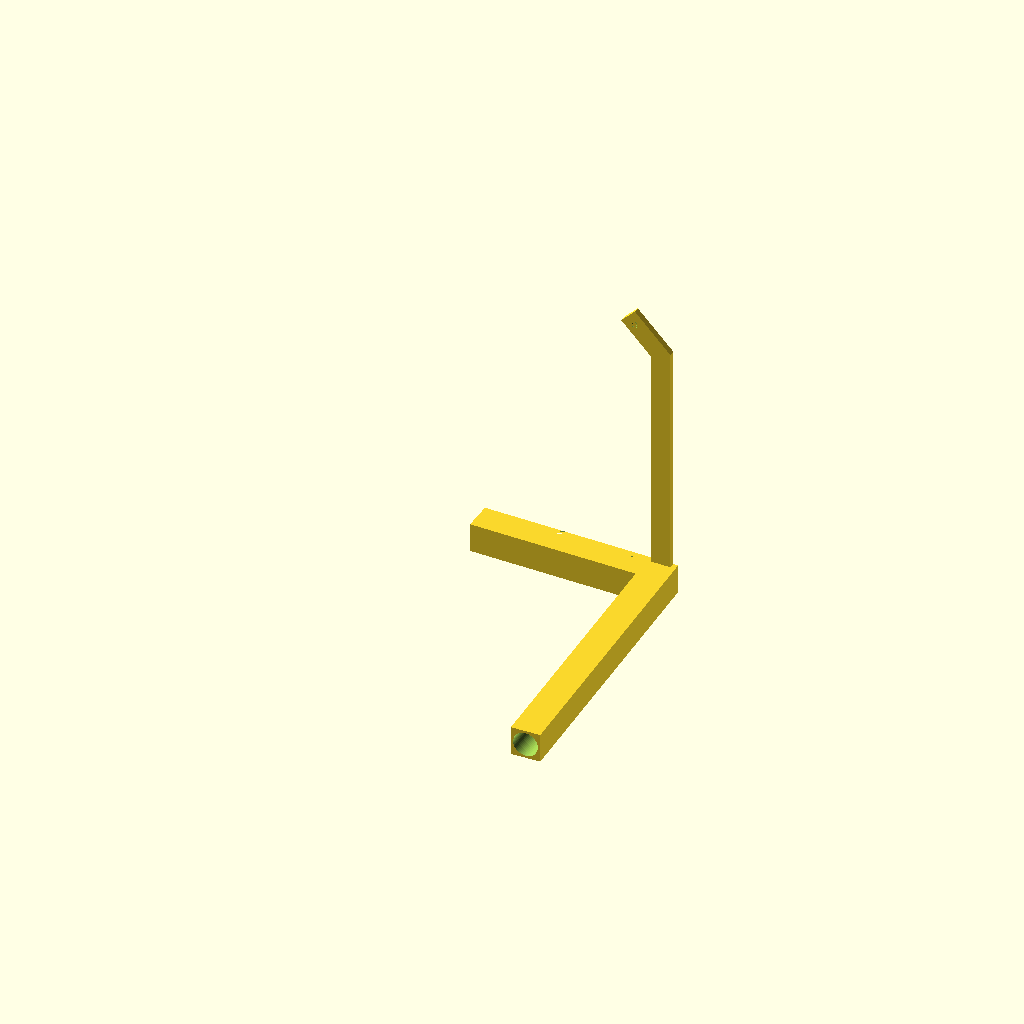
Cell 1: rendered with the file's own defaults.
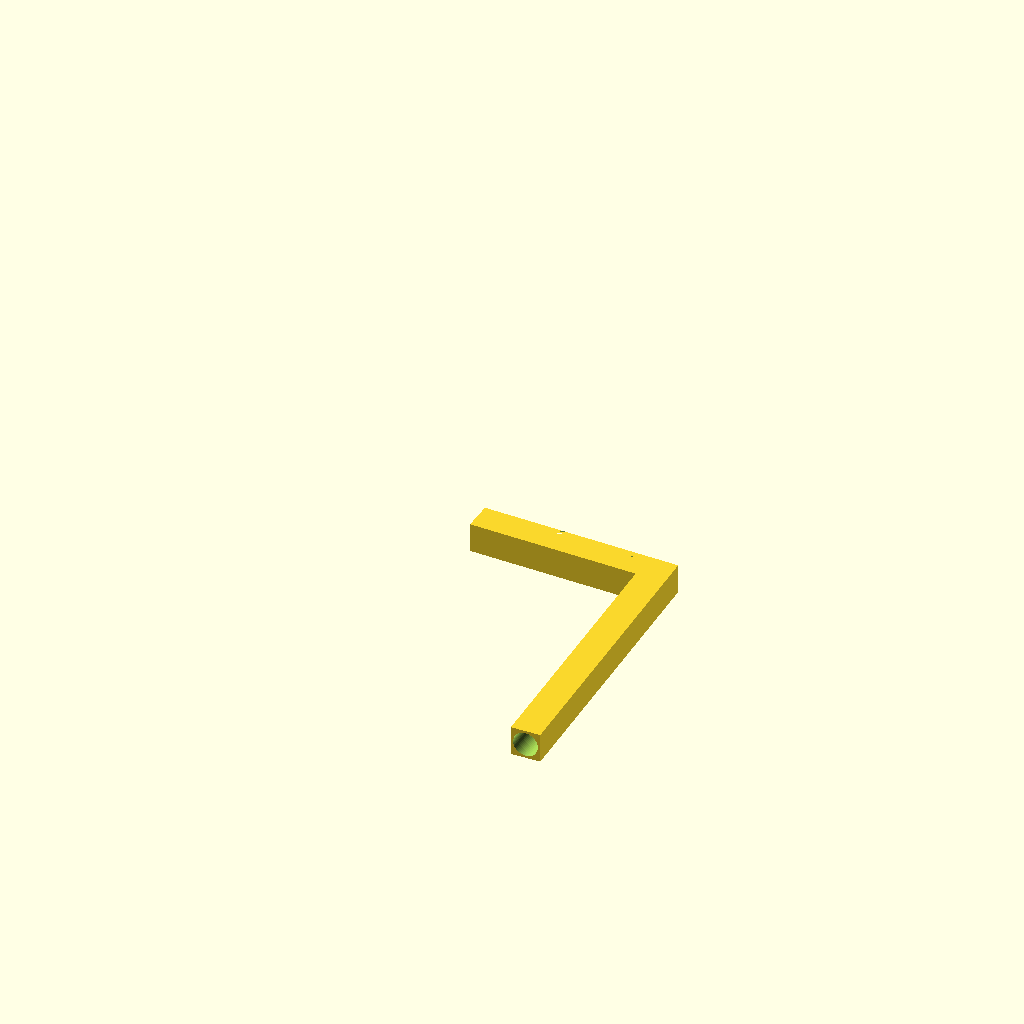
Cell 2 — guideArm set to 0, the other parameters unchanged.
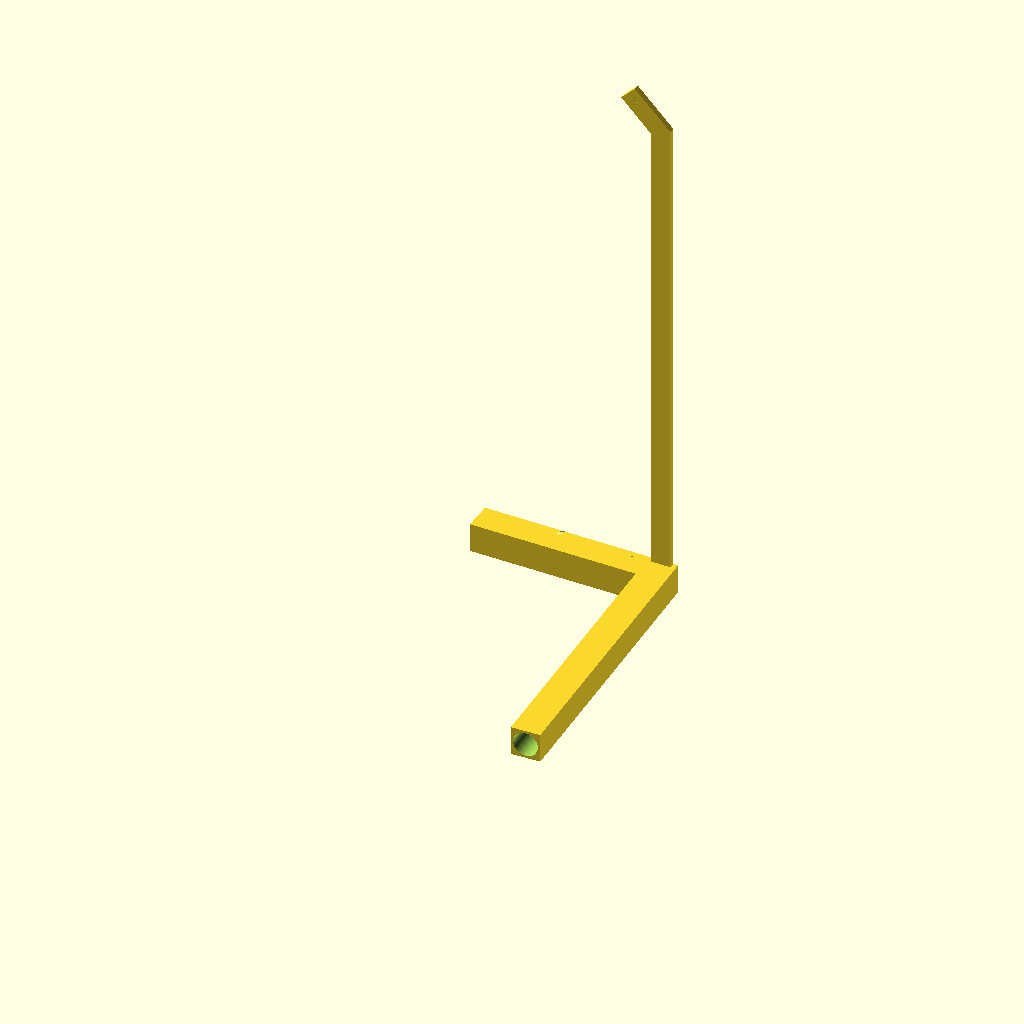
Cell 3 — yZrodDistanceToYCenter set to 249.8, the other parameters unchanged.
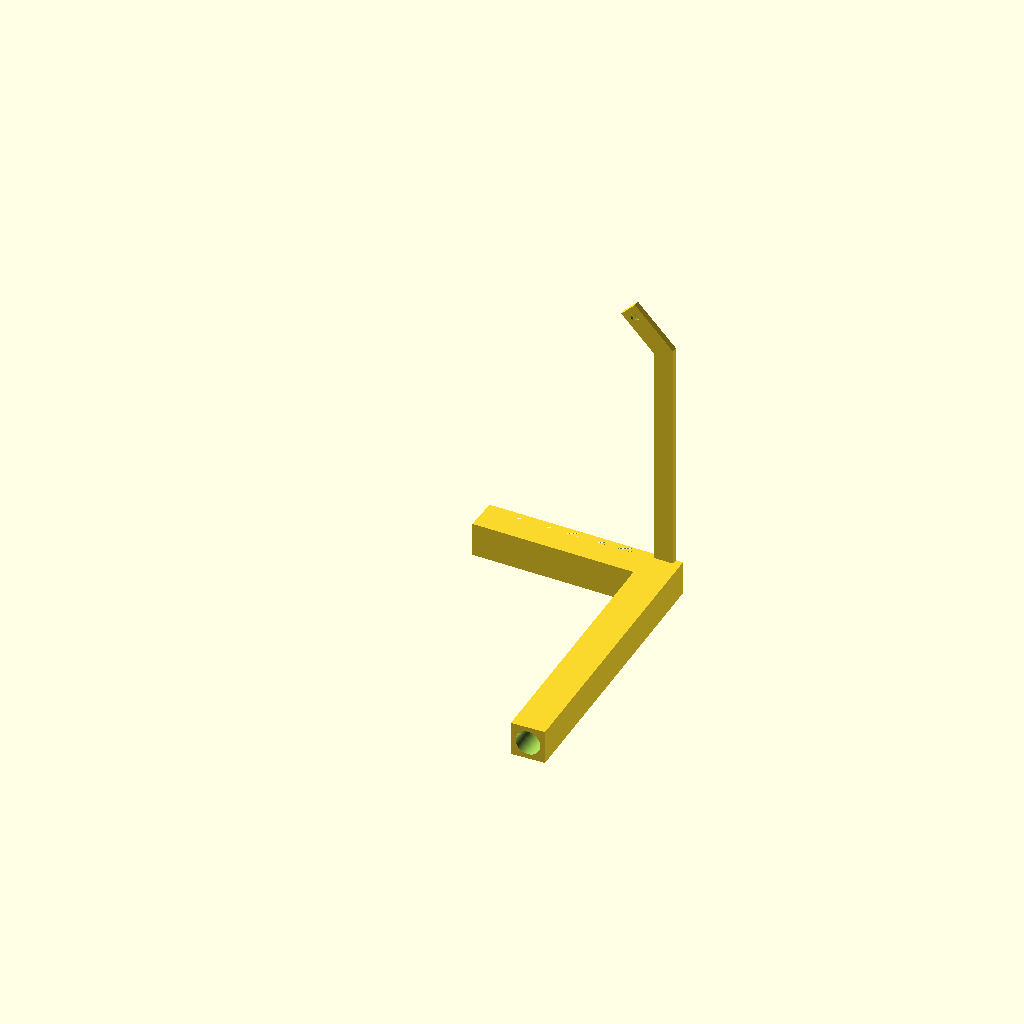
Cell 4: nozzleWidth = 0.8 (everything else at default).
All cells are drawn from one camera (rotation 55°, 0°, 25°, orthographic, colour scheme Cornfield), so only the parameter changes between them.
Source of the model, inputs/thingiverse/files/thing-779559/files/psmsh.scad:
// Printrbot Simple Metal 1403 Spool Holder
// author: fiveangle@gmail.com
// date: 2015apr15
// ver: 1.0
// known issues: there's a bug when armWidth < stemWidth and armAngle != 90 where stem doesn't extend to arm full-width, but not really interested in fixing right now since it doesn't affect me.

// adjust to increase/decrease polygon count at expense of processing time (above 100 is probably useless)
$fn = 60; //

// actual is 148mm, but keep <125mm to fit printrbot metal build platform.
yZrodDistanceToYCenter = 124.9;

// this determines how long the 45-deg guideArm offset is
xZrodDistanceToYCenter = 6;
nozzleWidth = 0.4;

// increase to make stronger part around zrod.
shellsAroundZrod = 3;
// use printOnlyToHeight parameter to print just the zrod bearing surface to calibrate this value for tightest fit.
zRodBearingRadius = 6.26;
// this is length of zrod above z bearing block when printer head is at maximum z height
zRodBearingLength = 19;

// set by "shellsAroundZrod"; increase for strength, or replace with arbitrary width as desired.
stemWidth = 2 * (zRodBearingRadius + (shellsAroundZrod * nozzleWidth));

// symetrical be default, or replace with arbitrary length.
stemLength = stemWidth;

// maximum size that will print on Printerbot Metal. Default: 149.9
stemHeight = 149.9;

// make 13.4mm if you want to fit Taulman filament spools with 19mm holes.
armWidth = stemWidth;
armLength = 100;
armHeight = armWidth;

// increasing this may require shortening stemHeight, or rotating STL in your slicer so that arm is parallel to x or x printer axis.
armAngle = 92.5;
lipThickness = 3;
lipHeight = 4;

// increase to handle spools with greater permieter backset
lipInnerExtra = 5;
guideWidth = stemWidth;
guideLength = yZrodDistanceToYCenter - xZrodDistanceToYCenter;
guideHeight = 3;
guideWidth = 10;

// this needs to be approx 2.2mm radius, but you'll likely get a better print by making this "0" and drilling the hole manually afterward - your choice
guideHole = 2.2;
// "False" here if you don't want to include the filament guide arm
guideArm = 1; // [0:False,1:True]

// "True" here will generate a test print of just the zrod bearing section of the stem to calibrate for your zRodBearingRadius before printing entire holder.
printOnlyZrodBearing = 0; // [0:False,1:True]
printAboveZrod = printOnlyZrodBearing ? 0 : 500;
printOnlyToHeight = (zRodBearingLength + (zRodBearingRadius / 3) + 3) + printAboveZrod;

intersection() {
    translate([-5000, -10000 + printOnlyToHeight, 0]) {
        cube([10000, 10000, 10000]); // leave minimum of the zrod bearing surface to test-print tightness of zRodBearingRadius
    }

    union() {
        difference() {
            cube([stemWidth, stemHeight, stemLength]);
            translate([(stemWidth / 2), zRodBearingLength + zRodBearingRadius / 3, (stemWidth / 2)]) {
                rotate(a = 90, v = [1, 0, 0]) {
                    difference() {
                        cylinder(h = 1 + zRodBearingLength + zRodBearingRadius / 3, r = zRodBearingRadius);
                        cylinder(h = zRodBearingRadius / 2, r1 = zRodBearingRadius, r2 = 0, center = false);
                    }
                }
            }
        }
        translate([stemWidth, stemHeight, armWidth]) {
            rotate(a = 180 - armAngle, v = [0, 0, 1]) {
                rotate(a = 180, v = [0, 1, 0]) {
                    difference() {
                        cube([armHeight, armLength, armWidth]); // arm
                        translate([0, stemWidth + lipInnerExtra, 0]) {
                            cube([lipHeight, armLength - stemWidth - lipThickness - lipInnerExtra, armWidth]); // lip cutout
                        }
                    }
                    if (guideArm) {
                        translate([guideHeight, (stemWidth - guideWidth) / 2, 0]) {
                            rotate(a = 90, v = [0, 1, 0]) {
                                rotate(a = -90, v = [1, 0, 0]) {
                                    union() {
                                        cube([guideLength, guideHeight, guideWidth]);
                                        translate([guideLength, 0, 0]) {
                                            rotate(a = -45, v = [0, 1, 0]) {
                                                difference() {
                                                    cube([sqrt(pow(xZrodDistanceToYCenter + lipInnerExtra + (stemWidth / 2), 2) + pow(xZrodDistanceToYCenter + lipInnerExtra + (stemWidth / 2), 2)), guideHeight, guideWidth]);
                                                    translate([sqrt(pow(xZrodDistanceToYCenter + lipInnerExtra + (stemWidth / 2), 2) + pow(xZrodDistanceToYCenter + lipInnerExtra + (stemWidth / 2), 2)) - guideWidth / 2, 0, guideWidth / 2]) {
                                                        rotate(a = -90, v = [1, 0, 0]) {
                                                            cylinder(h = guideHeight, r = guideHole, center = false);
                                                        }
                                                    }
                                                }
                                            }
                                        }
                                    }
                                }
                            }
                        }
                    }
                }
            }
        }
    }
}
Customizer parameters (derived from the source; name, type, default, range or options):
yZrodDistanceToYCenter: number, default 124.9
xZrodDistanceToYCenter: number, default 6
nozzleWidth: number, default 0.4
shellsAroundZrod: number, default 3
zRodBearingRadius: number, default 6.26
zRodBearingLength: number, default 19
stemHeight: number, default 149.9
armLength: number, default 100
armAngle: number, default 92.5
lipThickness: number, default 3
lipHeight: number, default 4
lipInnerExtra: number, default 5
guideHeight: number, default 3
guideWidth: number, default 10
guideHole: number, default 2.2
guideArm: number, default 1, options 0, 1
printOnlyZrodBearing: number, default 0, options 0, 1
